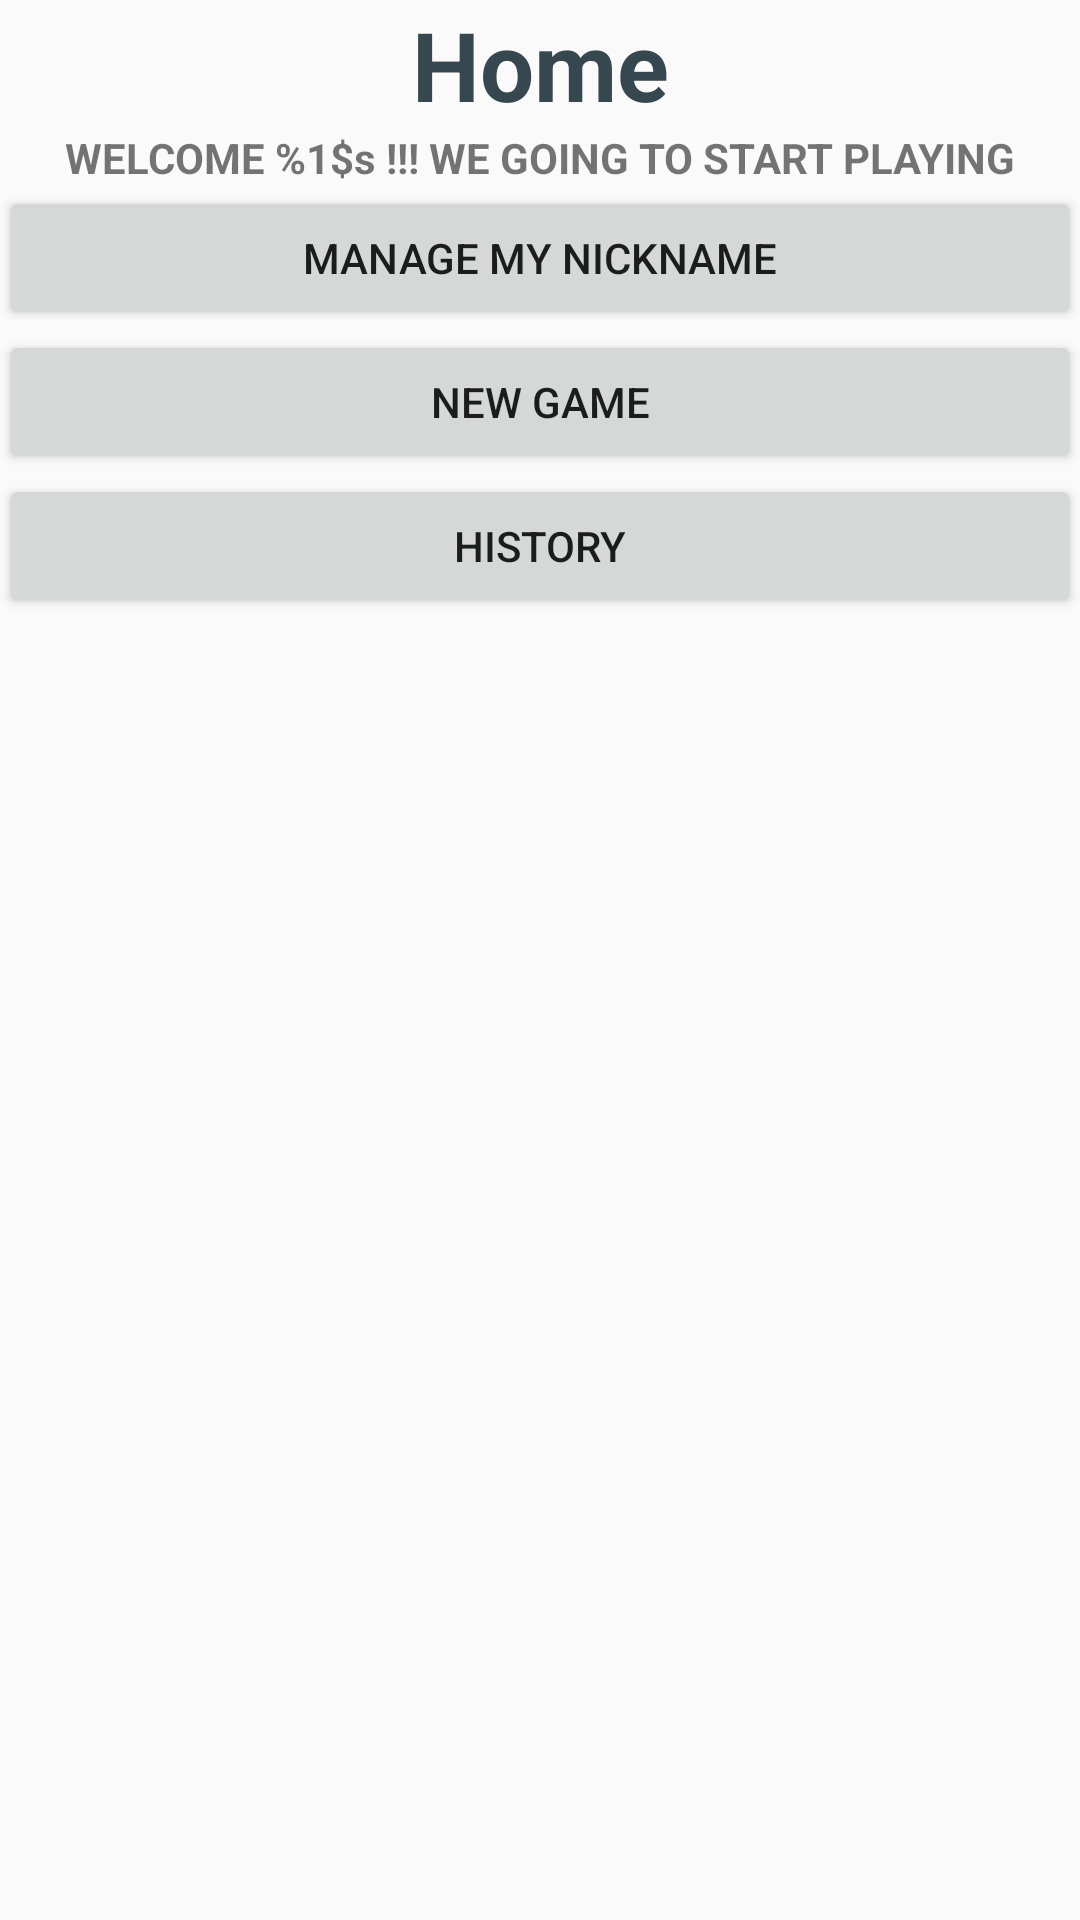

Produce the Android XML layout that renders to this screen, including the resource entries it uses.
<!-- AndroidManifest.xml: activity theme Theme.AppCompat.Light.NoActionBar -->
<!-- res/layout/activity_home.xml -->
<LinearLayout xmlns:android="http://schemas.android.com/apk/res/android"
    xmlns:tools="http://schemas.android.com/tools" android:layout_width="match_parent"
    android:layout_height="match_parent" android:paddingLeft="@dimen/activity_horizontal_margin"
    android:paddingRight="@dimen/activity_horizontal_margin"
    android:paddingTop="@dimen/activity_vertical_margin"
    android:paddingBottom="@dimen/activity_vertical_margin" tools:context=".HomeActivity"
    android:clickable="true"
    android:orientation="vertical">

    <TextView android:text="@string/Home" android:layout_width="match_parent"
        android:layout_height="wrap_content"
        android:textColor="@color/material_blue_grey_800"
        android:textAlignment="center"
        android:textStyle="bold"
        android:textSize="32dp"
        />
    <TextView
        android:id="@+id/txtViewWelcome"
        android:text="@string/WelcomeUser"
        android:layout_width="match_parent"
        android:layout_height="wrap_content"
        android:textAlignment="center"
        android:textStyle="bold"
        android:textSize="14dp"
        />
    <Button
        android:id="@+id/btnManageNickname"
        android:layout_width="match_parent"
        android:layout_height="wrap_content"
        android:text="@string/UpdateNickname"
        android:onClick="btnManageNickname"/>
    <Button
        android:id="@+id/btnNewGame"
        android:layout_width="match_parent"
        android:layout_height="wrap_content"
        android:text="@string/NewGame"
        android:onClick="btnNewGame"/>
    <Button
        android:id="@+id/btnLastGames"
        android:layout_width="match_parent"
        android:layout_height="wrap_content"
        android:text="@string/History"
        android:onClick="btnHistory" />

</LinearLayout>
<!-- resources referenced by this layout -->
<resources>
  <string name="History">History</string>
  <string name="Home">Home</string>
  <string name="NewGame">New Game</string>
  <string name="UpdateNickname">Manage my Nickname</string>
  <string name="WelcomeUser">WELCOME %1$s !!! WE GOING TO START PLAYING</string>
</resources>
